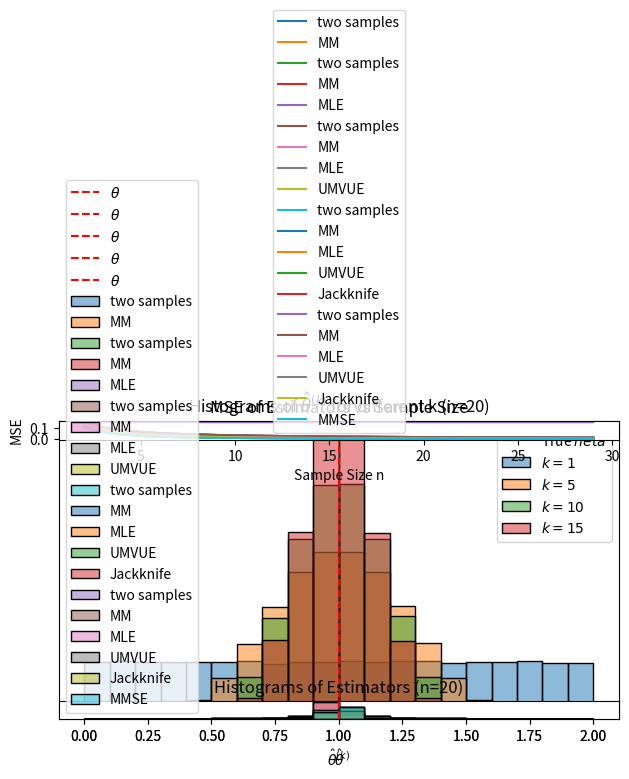
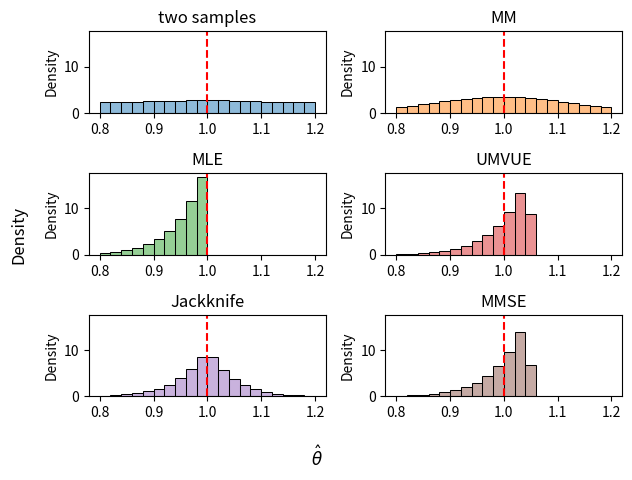
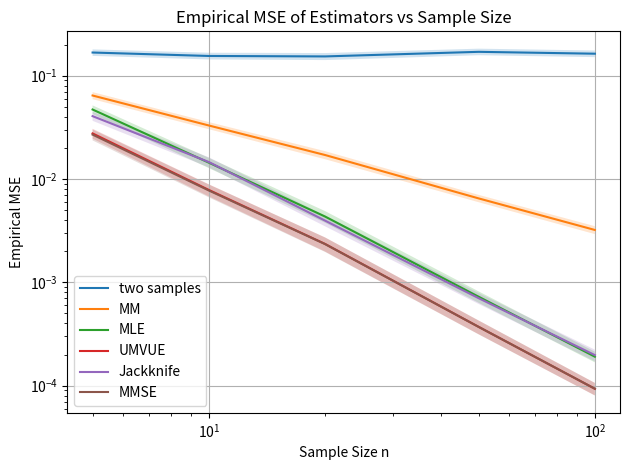
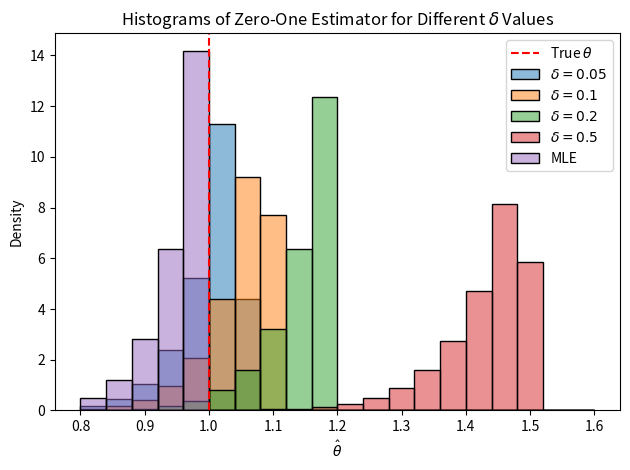
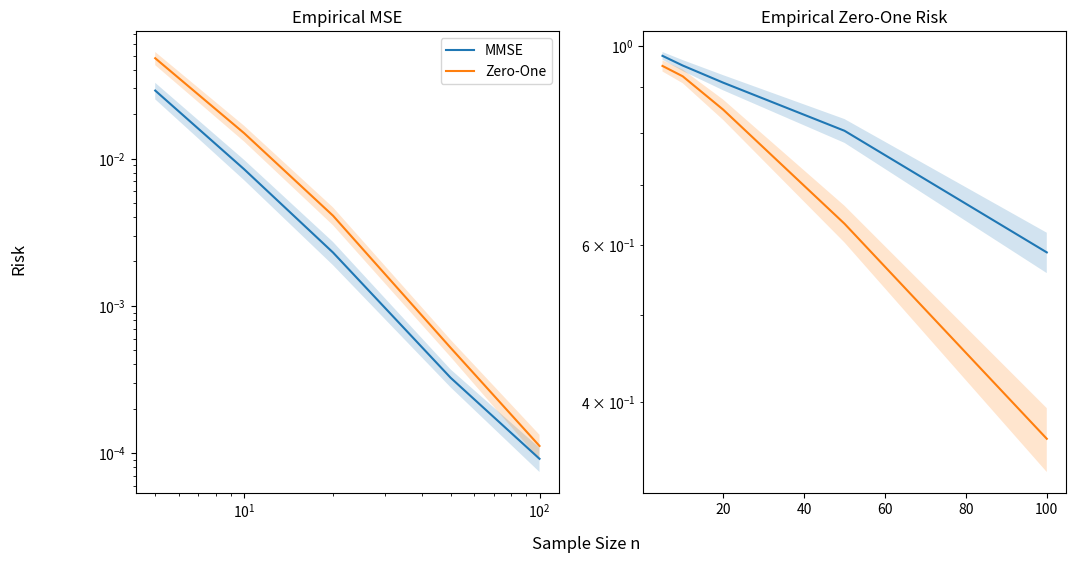
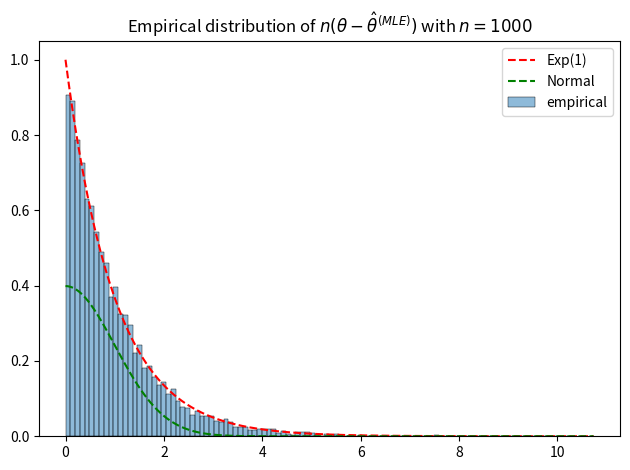

Write the Python code that produced these figures, in order.
import numpy as np
import matplotlib.pyplot as plt
import seaborn as sns
# plt.style.use('seaborn-v0_8-colorblind')

# Set parameters for demonstrations
np.random.seed(42)
theta_true = 1.0  # True parameter value
sample_sizes = [5, 10, 20, 50, 100]
num_simulations = 100000

def k_sample_estimator(sample,k):
    assert k <= len(sample), "k must be less than or equal to the sample size"
    return 2 * np.mean(sample[:k], axis=0)

n_sim = sample_sizes[2]
samples_hist = np.random.uniform(0, theta_true, size=(n_sim, num_simulations)) # reuse for later simulations
ks = list(range(0,n_sim,5))
ks[0] = 1
estmates = np.empty((len(ks), num_simulations))

for kind in range(len(ks)):
    estmates[kind, :] = k_sample_estimator(samples_hist, ks[kind])

# Plot all histograms together in a plot
plt.subplot(1, 1, 1)
for kind in range(len(ks)):
    sns.histplot(estmates[kind, :], stat='density', label=f'$k={ks[kind]}$', bins=20, binrange=(0,2), alpha=0.5)
plt.axvline(theta_true, color='red', linestyle='--', label='True $\theta$')
plt.title(f'Histograms of $\\hat{{\\theta}}^{{(k)}}$ for different k (n={n_sim})')
plt.xlabel('$\\hat{\\theta}^{(k)}$')
plt.yticks([])
plt.ylabel('')
plt.legend()
plt.tight_layout()
plt.show()

def moment_estimator(sample):
		return 2 * np.mean(sample, axis=0)

estimators_mse = {
    'two samples': lambda n: theta_true**2 / (3 * 2),
    'MM': lambda n: theta_true**2 / (3 * n),
}

# Plot MSE vs sample size n
ax_mse = plt.subplot(2, 1, 1)
n_mse = range(2,30)
def plot_mse(ax,estimators_mse,n_mse):
    for m in estimators_mse:
        ax.plot(n_mse, [estimators_mse[m](n) for n in n_mse], label=f'{m}')
    ax.set_xlabel('Sample Size n')
    ax.set_ylabel('MSE')
    ax.set_title('MSE of Estimators vs Sample Size')
    ax.legend()
plot_mse(ax_mse, estimators_mse, n_mse)


estimators = {
    'two samples': lambda sample: k_sample_estimator(sample, 2),
    'MM': moment_estimator,
}

estimates = np.empty((0, num_simulations)) # expand this array in later simulations
for i, (name, estimator) in enumerate(estimators.items()):
    # Check if estimates has already been filled for this method
    if estimates.shape[0] > i:
        continue
    estimates = np.vstack((
        estimates,
        estimator(samples_hist)
    ))

# Plot histograms of the estimators
ax_hist = plt.subplot(2, 1, 2)
def plot_hist(ax, estimators, estimates):  
    for i, (name, estimator) in enumerate(estimators.items()):
        sns.histplot(estimates[i, :], stat='density', label=name, bins=20, binrange=(0,2), alpha=0.5)
    ax.axvline(theta_true, color='red', linestyle='--', label='$\\theta$')
    ax.set_title(f'Histograms of Estimators (n={n_sim})')
    ax.set_xlabel('$\\hat{\\theta}$')
    ax.set_ylabel('')
    ax.set_yticks([])
    ax.legend()
plot_hist(ax_hist, estimators, estimates)

plt.show()

def mle_estimator(sample):
    return np.max(sample, axis=0)

# Plot MSE vs sample size n
estimators_mse['MLE'] = lambda n: 2*theta_true**2 / ((n + 2) * (n + 1))
plot_mse(plt.subplot(2, 1, 1), estimators_mse, n_mse)

# Plot histograms of the estimators
estimators['MLE'] = mle_estimator
if estimates.shape[0] < len(estimators):
    estimates = np.vstack((estimates, mle_estimator(samples_hist)))
else:
    id = list(estimators.keys()).index('MLE')
    estimates[id, :] = mle_estimator(samples_hist)
plot_hist(plt.subplot(2, 1, 2), estimators, estimates)

plt.tight_layout()
plt.show()

def umvue_estimator(sample):
    n = len(sample)
    return (n+1) / n * np.max(sample, axis=0)

# Plot MSE vs sample size n
estimators_mse['UMVUE'] = lambda n: theta_true**2 / (n * (n + 2))
plot_mse(plt.subplot(2, 1, 1), estimators_mse, n_mse)

# Plot histograms of the estimators
estimators['UMVUE'] = umvue_estimator
if estimates.shape[0] < len(estimators):
    estimates = np.vstack((estimates, umvue_estimator(samples_hist)))
else:
    id = list(estimators.keys()).index('UMVUE')
    estimates[id, :] = umvue_estimator(samples_hist)
plot_hist(plt.subplot(2, 1, 2), estimators, estimates)

plt.tight_layout()
plt.show()

def jackknife_estimator(sample):
    mle = mle_estimator(sample)
    # Produce leave-one-out MLEs
    mle_loo = 0
    n = sample.shape[0]
    for i in range(n):
        mle_loo = mle_loo + mle_estimator(np.delete(sample, i, axis=0))
    return n * mle - (n - 1) / n * mle_loo 

# Plot MSE vs sample size n
estimators_mse['Jackknife'] = lambda n: 2 * (n**2 - n + 1) * theta_true**2 / (n**2 * (n + 1) * (n + 2))
plot_mse(plt.subplot(2, 1, 1), estimators_mse, n_mse)

# Plot histograms of the estimators
estimators['Jackknife'] = jackknife_estimator
if estimates.shape[0] < len(estimators):
    estimates = np.vstack((estimates, jackknife_estimator(samples_hist)))
else:
    id = list(estimators.keys()).index('Jackknife')
    estimates[id, :] = jackknife_estimator(samples_hist)
plot_hist(plt.subplot(2, 1, 2), estimators, estimates)

plt.tight_layout()
plt.show()

def mmse_estimator(sample):
    n = sample.shape[0]
    return (n + 2) / (n + 1) * np.max(sample, axis=0)

# Plot MSE vs sample size n
estimators_mse['MMSE'] = lambda n: theta_true**2 / ((n + 1) ** 2)
plot_mse(plt.subplot(2, 1, 1), estimators_mse, n_mse)

# Plot histograms of the estimators
estimators['MMSE'] = mmse_estimator
if estimates.shape[0] < len(estimators):
    estimates = np.vstack((estimates, mmse_estimator(samples_hist)))
else:
    id = list(estimators.keys()).index('MMSE')
    estimates[id, :] = mmse_estimator(samples_hist)
plot_hist(plt.subplot(2, 1, 2), estimators, estimates)

plt.tight_layout()
plt.show()

# Plot histograms of all estimators separately
num_bins = 20
range_bins = (0.8, 1.2)
y_lim_high = 0
colors = plt.rcParams["axes.prop_cycle"]()

fig, ax = plt.subplots(round(len(estimators) / 2), 2)
for i, (name, estimator) in enumerate(estimators.items()):
    plt.subplot(round(len(estimators) / 2), 2, i + 1)
    # Match the color increment
    sns.histplot(estimates[i, :], stat='density', bins=num_bins, binrange=range_bins, alpha=0.5, color=next(colors)['color'])
    plt.axvline(theta_true, color='red', linestyle='--', label='$\\theta$')
    plt.title(f'{name}')
    # log the y lim
    y_lim_high = max(y_lim_high, plt.ylim()[1])
    
plt.setp(ax, ylim=(0, y_lim_high))
fig.supxlabel('$\\hat{\\theta}$')
fig.supylabel('Density')
plt.tight_layout()
plt.show()

# Calculate empirical MSE for each estimator
num_simulations = int(1e3)
mse_empirical = np.empty((len(estimators), len(sample_sizes), num_simulations))
mse_empirical[:] = np.nan
for n in sample_sizes:
    samples = np.random.uniform(0, theta_true, size=(n, num_simulations))
    estimates = np.empty((num_simulations, len(estimators)))
    for i, (name, estimator) in enumerate(estimators.items()):
        mse_empirical[i, sample_sizes.index(n), :] = (estimator(samples) - theta_true)**2

# Plot empirical MSE with 0.95 confidence region using fill_between for each estimator in a single plot
plt.figure()
for i, (name, estimator) in enumerate(estimators.items()):
    mean_mse = np.mean(mse_empirical[i, :, :], axis=1)
    std_mse = np.std(mse_empirical[i, :, :], axis=1)
    err_high = mean_mse + 1.96 * std_mse / np.sqrt(num_simulations)
    err_low = mean_mse - 1.96 * std_mse / np.sqrt(num_simulations)

    plt.plot(sample_sizes, mean_mse, label=name)
    plt.fill_between(sample_sizes, err_low, err_high, alpha=0.2)
    # Remove legend handles for the fill_between
plt.xscale('log')
plt.yscale('log')
plt.xlabel('Sample Size n')
plt.ylabel('Empirical MSE')
plt.title('Empirical MSE of Estimators vs Sample Size')
plt.legend()
plt.grid(True)
plt.tight_layout()
plt.show()

def zero_one_estimator(sample, delta):
    return (1 + delta) * np.max(sample, axis=0)

# Plot histograms of the zero-one estimator for different delta values
delta_values = [0.05, 0.1, 0.2, 0.5]
num_simulations = 100000
estimates_zo = np.empty((len(delta_values), num_simulations))
for i, delta in enumerate(delta_values):
    estimates_zo[i, :] = zero_one_estimator(samples_hist, delta)

plt.figure()
for i, delta in enumerate(delta_values):
    sns.histplot(estimates_zo[i, :], stat='density', label=f'$\\delta={delta}$', bins=20, binrange=(0.8,1.6), alpha=0.5)
# Plot MLE estimator for comparison
mle_estimates = mle_estimator(samples_hist)
sns.histplot(mle_estimates, stat='density', label='MLE', bins=20, binrange=(0.8,1.6), alpha=0.5)
plt.axvline(theta_true, color='red', linestyle='--', label='True $\\theta$')
plt.title('Histograms of Zero-One Estimator for Different $\\delta$ Values')
plt.xlabel('$\\hat{\\theta}$')
plt.ylabel('Density')
plt.legend()
plt.tight_layout()
plt.show()

# Calculate the empirical risks and zero-one risk for the zero-one estimator and MMSE
num_simulations = int(1e3)
delta = 5e-3
risk_empirical = np.empty((2, 2, len(sample_sizes), num_simulations)) # 2 risks (MSE and zero-one), 2 estimators (MMSE and zero-one), sample sizes, simulations
risk_empirical[:] = np.nan
for n in sample_sizes:
    samples = np.random.uniform(0, theta_true, size=(n, num_simulations))
    # Minimum MSE Estimator
    estimates_mmse = mmse_estimator(samples)
    risk_empirical[0, 0, sample_sizes.index(n), :] = (estimates_mmse - theta_true)**2
    risk_empirical[1, 0, sample_sizes.index(n), :] = np.abs(estimates_mmse - theta_true) > delta * theta_true
    # Zero-One Estimator
    estimates_zo = zero_one_estimator(samples, delta)
    risk_empirical[0, 1, sample_sizes.index(n), :] = (estimates_zo - theta_true)**2
    risk_empirical[1, 1, sample_sizes.index(n), :] = np.abs(estimates_zo - theta_true) > delta * theta_true

# Plot empirical MSE for the zero-one estimator and MMSE
fig, ax = plt.subplots(1, 2, figsize=(12, 6))
plt.subplot(1, 2, 1)
mean_mse_mmse = np.mean(risk_empirical[0, 0, :, :], axis=1)
ci_mse_mmse = 1.96 * np.std(risk_empirical[0, 0, :, :], axis=1) / np.sqrt(num_simulations)
plt.plot(sample_sizes, mean_mse_mmse, label='MMSE')
plt.fill_between(sample_sizes, mean_mse_mmse - ci_mse_mmse, mean_mse_mmse + ci_mse_mmse, alpha=0.2)

mean_mse_zo = np.mean(risk_empirical[0, 1, :, :], axis=1)
ci_mse_zo = 1.96 * np.std(risk_empirical[0, 1, :, :], axis=1) / np.sqrt(num_simulations)
plt.plot(sample_sizes, mean_mse_zo, label='Zero-One')
plt.fill_between(sample_sizes, mean_mse_zo - ci_mse_zo, mean_mse_zo + ci_mse_zo, alpha=0.2)
plt.xscale('log')
plt.legend()
plt.title('Empirical MSE')

# Plot empirical zero-one risk for the zero-one estimator and MMSE
plt.subplot(1, 2, 2)
mean_risk_mmse = np.mean(risk_empirical[1, 0, :, :], axis=1)
ci_risk_mmse = 1.96 * np.std(risk_empirical[1, 0, :, :], axis=1) / np.sqrt(num_simulations)
plt.plot(sample_sizes, mean_risk_mmse, label='MMSE')
plt.fill_between(sample_sizes, mean_risk_mmse - ci_risk_mmse, mean_risk_mmse + ci_risk_mmse, alpha=0.2)
mean_risk_zo = np.mean(risk_empirical[1, 1, :, :], axis=1)
ci_risk_zo = 1.96 * np.std(risk_empirical[1, 1, :, :], axis=1) / np.sqrt(num_simulations)
plt.plot(sample_sizes, mean_risk_zo, label='Zero-One')
plt.fill_between(sample_sizes, mean_risk_zo - ci_risk_zo, mean_risk_zo + ci_risk_zo, alpha=0.2)
plt.title('Empirical Zero-One Risk')
# plt.xlim(sample_sizes[0], sample_sizes[-2])

plt.setp(fig.axes, yscale='log')
fig.supxlabel('Sample Size n')
fig.supylabel('Risk')
plt.show()

n = 1000
samples = np.random.uniform(0, theta_true, size=(n, 10000))
mle_estimates = mle_estimator(samples)
asymptotic_distribution = n*(theta_true - mle_estimates)
plt.figure()
sns.histplot(asymptotic_distribution, stat='density', alpha=0.5, label='empirical')
x = np.linspace(0, plt.xlim()[1], 1000)
plt.plot(x, (1/theta_true) * np.exp(-x/theta_true), label='Exp(1)', color='red', linestyle='--')
# Plot theoretical standard normal distribution for comparison
plt.plot(x, (1/(np.sqrt(2 * np.pi))) * np.exp(-(x)**2 / (2 )), label='Normal', color='green', linestyle='--')
plt.title(f'Empirical distribution of $n(\\theta - \\hat{{\\theta}}^{{(MLE)}})$ with $n={n}$')
plt.xlabel('')
plt.ylabel('')
plt.legend()
plt.tight_layout()
plt.show()